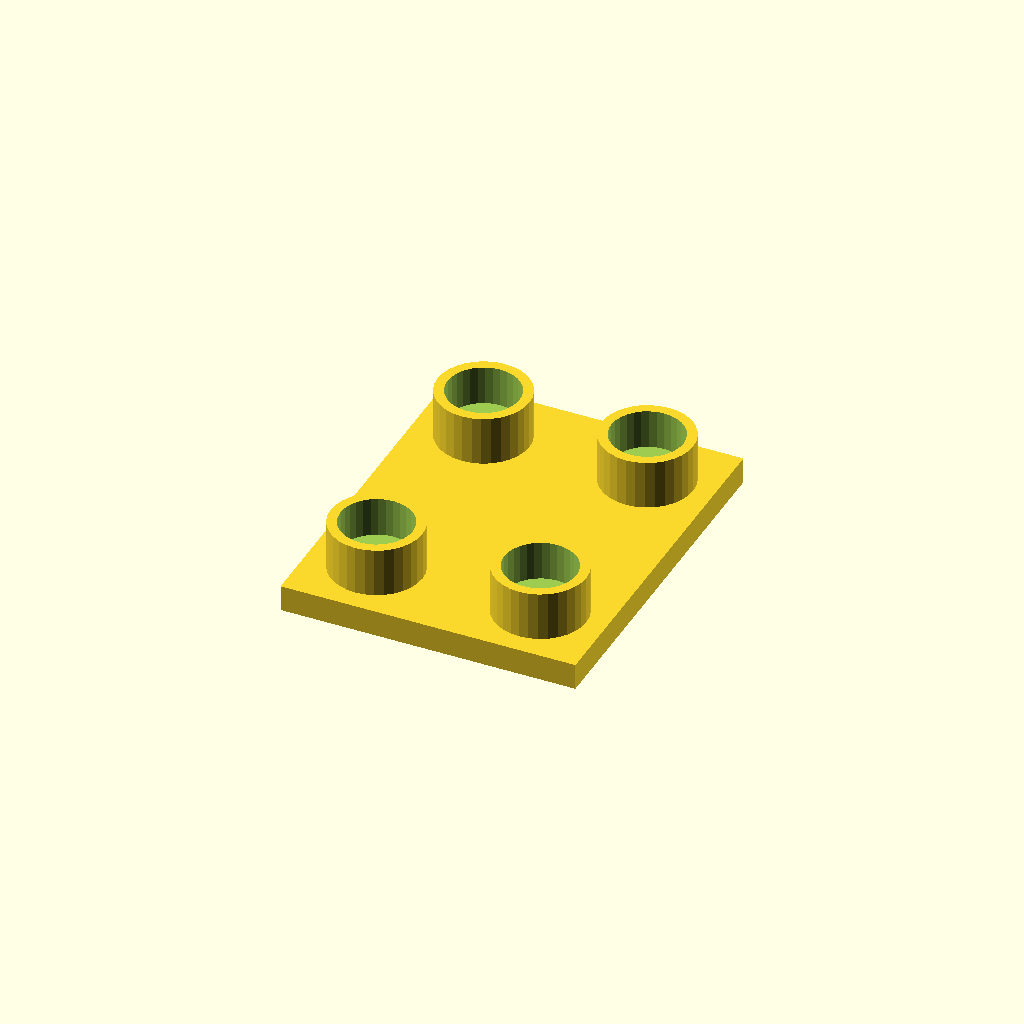
Cell 1 — every parameter at its default value.
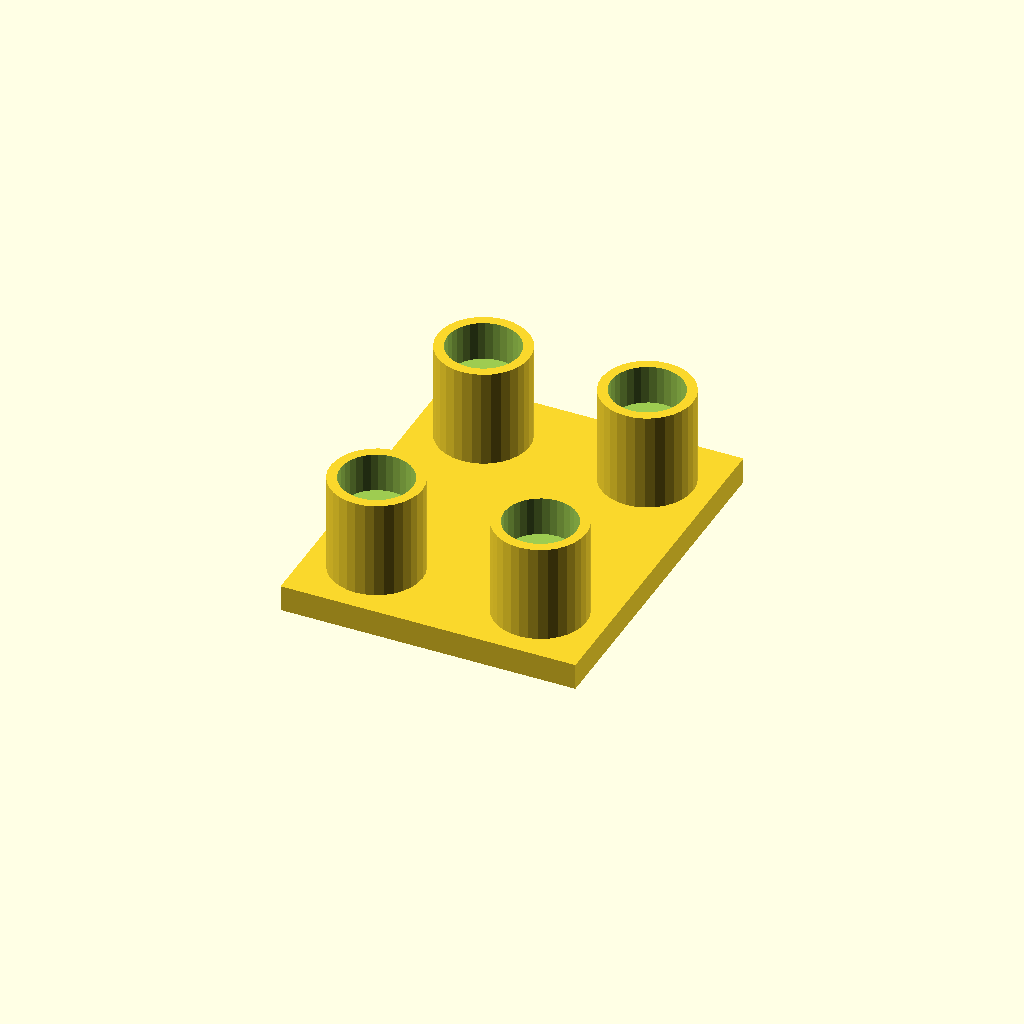
Cell 2: boss_h = 30 (everything else at default).
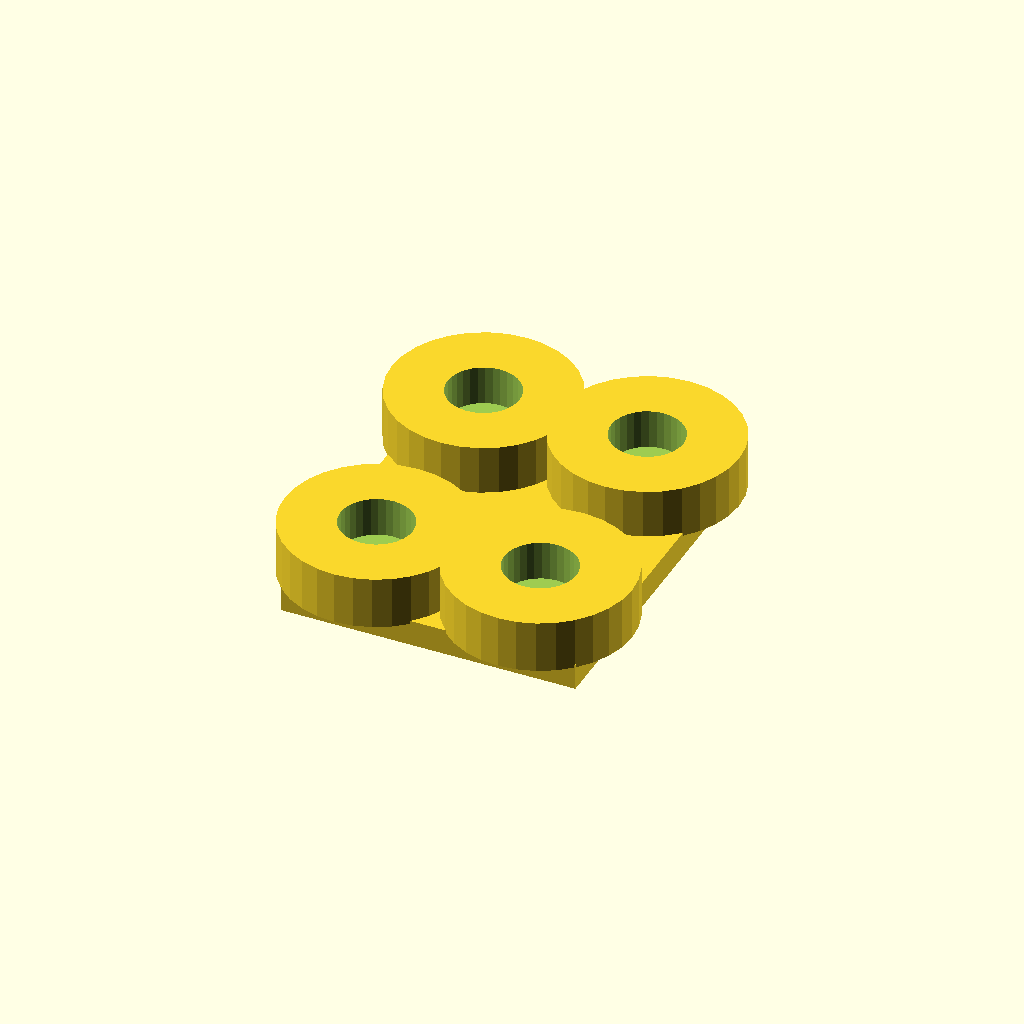
Cell 3 — boss_d set to 56, the other parameters unchanged.
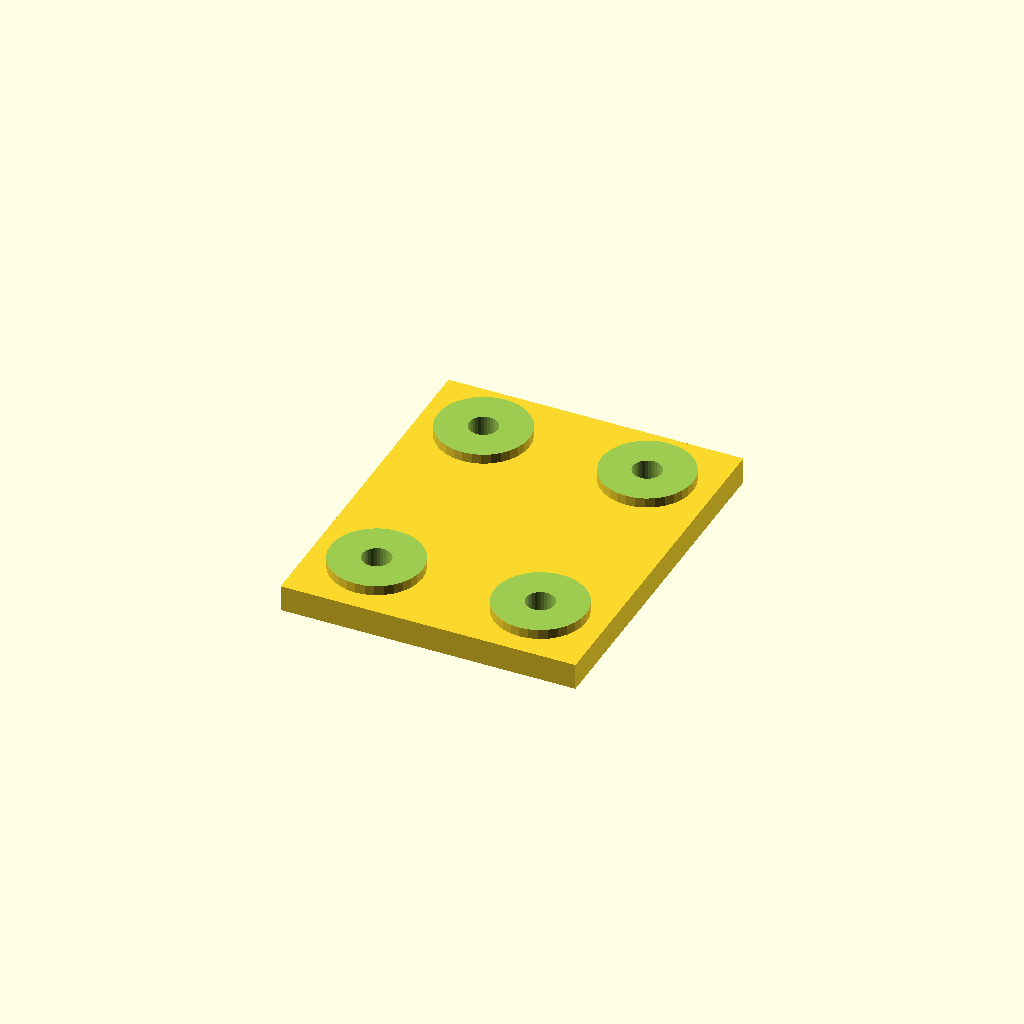
Cell 4: socket_d = 44 (everything else at default).
One fixed orthographic camera (rotation 55°, 0°, 25°; colour scheme Cornfield) for every cell.
OpenSCAD source file optional_data/data/place1/socketpads/part_0181.scad:
$fn = 32;

// ----------------------------------------------------------------------
// Socket pad plate
// bosses with counterbored sockets for the screws
// ----------------------------------------------------------------------

// --- parameters (mm) ---
base_t = 8;            // base plate thickness
boss_h = 15;           // boss height above the base plate
boss_d = 28;           // boss diameter
socket_d = 22;         // socket diameter
socket_depth = 12;     // socket depth from the boss face
bolt_d = 8.8;          // screw clearance hole through the socket floor
plate = [90, 110, 8];  // overall size (x, y, z)
edge = 20;             // boss centre offset from the plate edge
pads = 4;              // boss count, one per corner

// --- derived feature positions (mm) ---
height = base_t + boss_h;        // = 23   overall height of the part
corner_x = plate[0] / 2 - edge;  // = 25   boss centre X
corner_y = plate[1] / 2 - edge;  // = 35   boss centre Y
feature_centers = [
  [corner_x, corner_y],
  [-corner_x, corner_y],
  [-corner_x, -corner_y],
  [corner_x, -corner_y]
];   // boss centres: sockets, holes and the pads themselves are placed from here

// base plate, bosses on feature_centers, socket + through hole in each
difference() {
  union() {
    cube(plate, center = true);
    for (centre = feature_centers)
      translate([centre[0], centre[1], plate[2] / 2 - 1])
        cylinder(d = boss_d, h = boss_h + 1);
  }
  for (centre = feature_centers) {
    translate([centre[0], centre[1], plate[2] / 2 + boss_h - socket_depth])
      cylinder(d = socket_d, h = socket_depth + 1);
    translate([centre[0], centre[1], -height])
      cylinder(d = bolt_d, h = 2 * height + 2);  // through the socket floor
  }
}
Parameter table extracted from the source (name, type, default, range or options):
base_t: number, default 8
boss_h: number, default 15
boss_d: number, default 28
socket_d: number, default 22
socket_depth: number, default 12
bolt_d: number, default 8.8
plate: vector, default [90, 110, 8]
edge: number, default 20
pads: number, default 4
